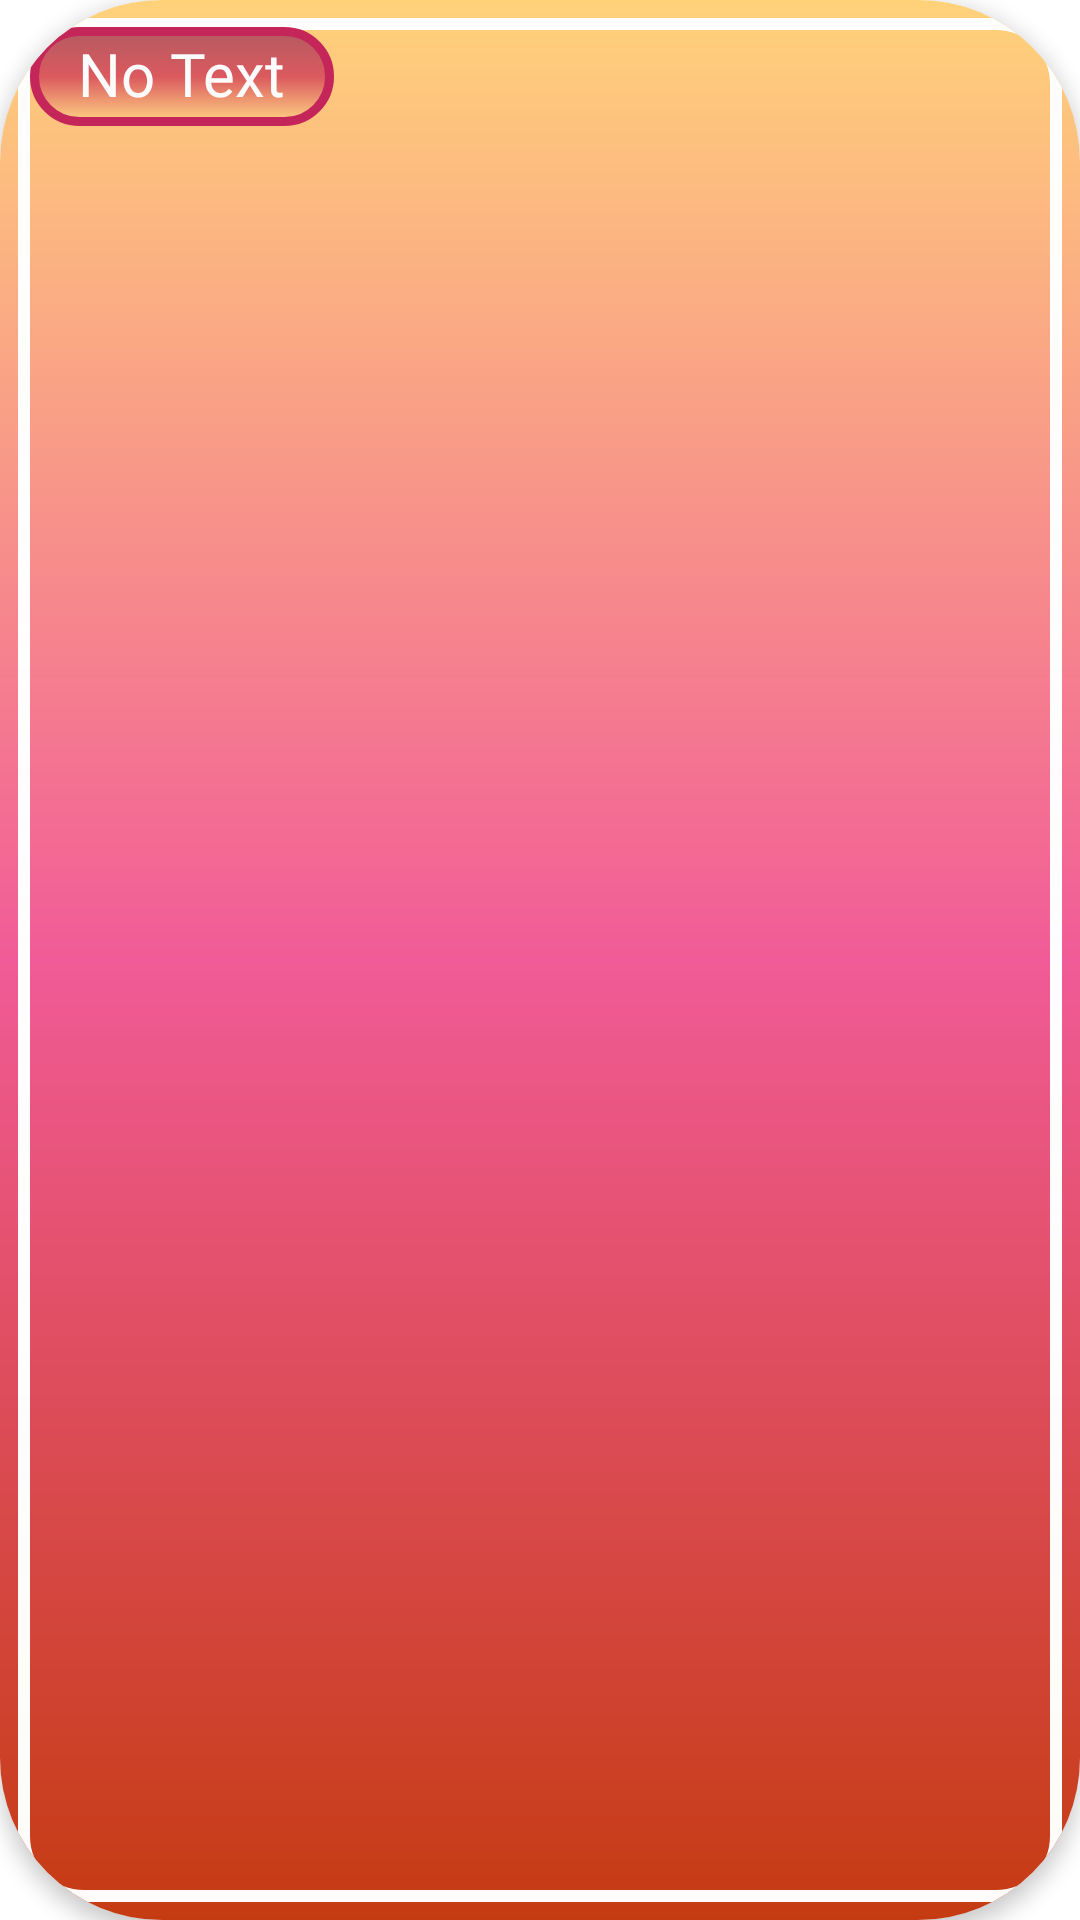

Here is an Android app screen rendered from its layout file. Give the layout XML and the strings, colors and styles it references.
<!-- AndroidManifest.xml: application theme Theme.Cookaholics_Capstone -->
<!-- res/layout/design_recipes_tag_scrip.xml -->
<?xml version="1.0" encoding="utf-8"?>
<androidx.cardview.widget.CardView xmlns:android="http://schemas.android.com/apk/res/android"
    xmlns:app="http://schemas.android.com/apk/res-auto"
    android:layout_width="wrap_content"
    android:layout_height="wrap_content"
    android:layout_marginStart="4dp"
    android:layout_marginTop="6dp"
    android:layout_marginEnd="4dp"
    android:layout_marginBottom="10dp"
    app:cardBackgroundColor="#FFFFFF"
    app:cardCornerRadius="54dp"
    app:cardElevation="4dp">

    <FrameLayout
        android:layout_width="match_parent"
        android:layout_height="match_parent"
        android:layout_gravity="center"
        android:background="@drawable/design_tag_outer_frame"
        android:padding="4dp">

        <androidx.cardview.widget.CardView
            android:layout_width="wrap_content"
            android:layout_height="wrap_content"
            app:cardBackgroundColor="#00631313"
            app:cardCornerRadius="20dp"
            app:cardElevation="0dp"
            app:cardMaxElevation="0dp">

            <TextView
                android:id="@+id/scrip_scripText"
                android:layout_width="wrap_content"
                android:layout_height="wrap_content"
                android:layout_gravity="center"
                android:layout_marginLeft="6dp"
                android:layout_marginTop="5dp"
                android:layout_marginRight="6dp"
                android:layout_marginBottom="5dp"
                android:background="@drawable/design_tag_inner_indent"
                android:ellipsize="end"
                android:fontFamily="@font/nunito_bold_main"
                android:paddingLeft="16dp"
                android:paddingTop="2dp"
                android:paddingRight="16dp"
                android:paddingBottom="4dp"
                android:text="No Text"
                android:textColor="#FBFBFB"
                android:textSize="20sp" />

        </androidx.cardview.widget.CardView>

    </FrameLayout>

</androidx.cardview.widget.CardView>
<!-- resources referenced by this layout -->
<resources>
  <!-- drawable design_tag_inner_indent (drawable) -->
  <?xml version="1.0" encoding="UTF-8"?>
  <selector xmlns:android="http://schemas.android.com/apk/res/android">
      <item>
          <shape xmlns:android="http://schemas.android.com/apk/res/android">
              <gradient
                  android:type="linear"
                  android:angle="-90"
                  android:startColor="#9C851251"
                  android:centerColor="#95C10A49"
                  android:endColor="#BCFFD684" />
              <corners android:bottomLeftRadius="20dp"
                  android:bottomRightRadius="20dp"
                  android:topLeftRadius="20dp"
                  android:topRightRadius="20dp" />
              <stroke android:color="#C5265A" android:width="3dp"></stroke>
          </shape>
      </item>
  </selector>
  <!-- drawable design_tag_outer_frame (drawable) -->
  <?xml version="1.0" encoding="UTF-8"?>
  <layer-list xmlns:android="http://schemas.android.com/apk/res/android" >
  
      <item>
          
          <shape android:shape="rectangle" >
              <gradient
                  android:angle="-90"
                  android:centerColor="#F15B97"
                  android:startColor="#FFD27A"
                  android:endColor="#C53B11" />
              <corners android:bottomLeftRadius="6dp"
                  android:bottomRightRadius="6dp"
                  android:topLeftRadius="6dp"
                  android:topRightRadius="6dp">
  
              </corners>
          </shape>
      </item>
      
      <item
          android:bottom="6dp"
          android:left="6dp"
          android:right="6dp"
          android:top="6dp">
  
          <shape android:shape="rectangle" >
              
  
              <corners android:bottomLeftRadius="20dp"
                  android:bottomRightRadius="20dp"
                  android:topLeftRadius="20dp"
                  android:topRightRadius="20dp">
  
              </corners>
              <stroke android:width="4dp"
                  android:color="#FAFFFFFF">
  
              </stroke>
              <solid android:color="#00C5252B" />
          </shape>
      </item>
  
  </layer-list>
  <style name="Theme.Cookaholics_Capstone" parent="Theme.MaterialComponents.DayNight.NoActionBar">
          
          <item name="colorPrimary">@color/purple_500</item>
          <item name="colorPrimaryVariant">@color/purple_700</item>
          <item name="colorOnPrimary">@color/white</item>
          
          <item name="colorSecondary">@color/teal_200</item>
          <item name="colorSecondaryVariant">@color/teal_700</item>
          <item name="colorOnSecondary">@color/black</item>
          
          <item name="android:statusBarColor" tools:targetApi="l">@color/official_cookaholics_saturated</item>
          
          <item name="android:navigationBarColor">@color/official_cookaholics_saturated</item>
      </style>
  <color name="purple_500">#FF4863</color>
  <color name="purple_700">#FF8045</color>
  <color name="white">#FFFFFFFF</color>
  <color name="teal_200">#FF03DAC5</color>
  <color name="teal_700">#FF018786</color>
  <color name="black">#FF000000</color>
  <color name="official_cookaholics_saturated">#FF7C54</color>
</resources>
